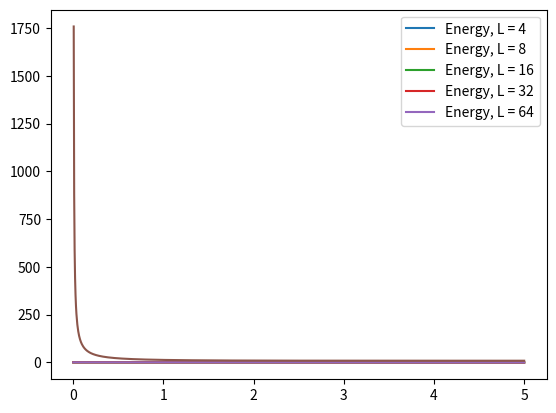

This chart was generated by the following Python code:
import numpy as np
import matplotlib.pyplot as plt

def U(beta, J, L):
    e = np.exp(beta*J)
    return (-L*J*e * (2*(e-1)**(L-1) + (e+2)**(L-1)))/(2*(e-1)**L + (e+2)**L)

def free(beta, J, L):
    e = np.exp(beta*J)
    return 1/beta * np.log(2*(e-1)**L + (e+2)**L)

beta = np.linspace(0, 5, 1000)

for l in [4, 8, 16, 32, 64]:
    plt.plot(beta, U(beta, 1, l)/l, label = f"Energy, L = {l}")

plt.legend()
plt.show()

plt.plot(beta, free(beta, 1, 8))
plt.show()
